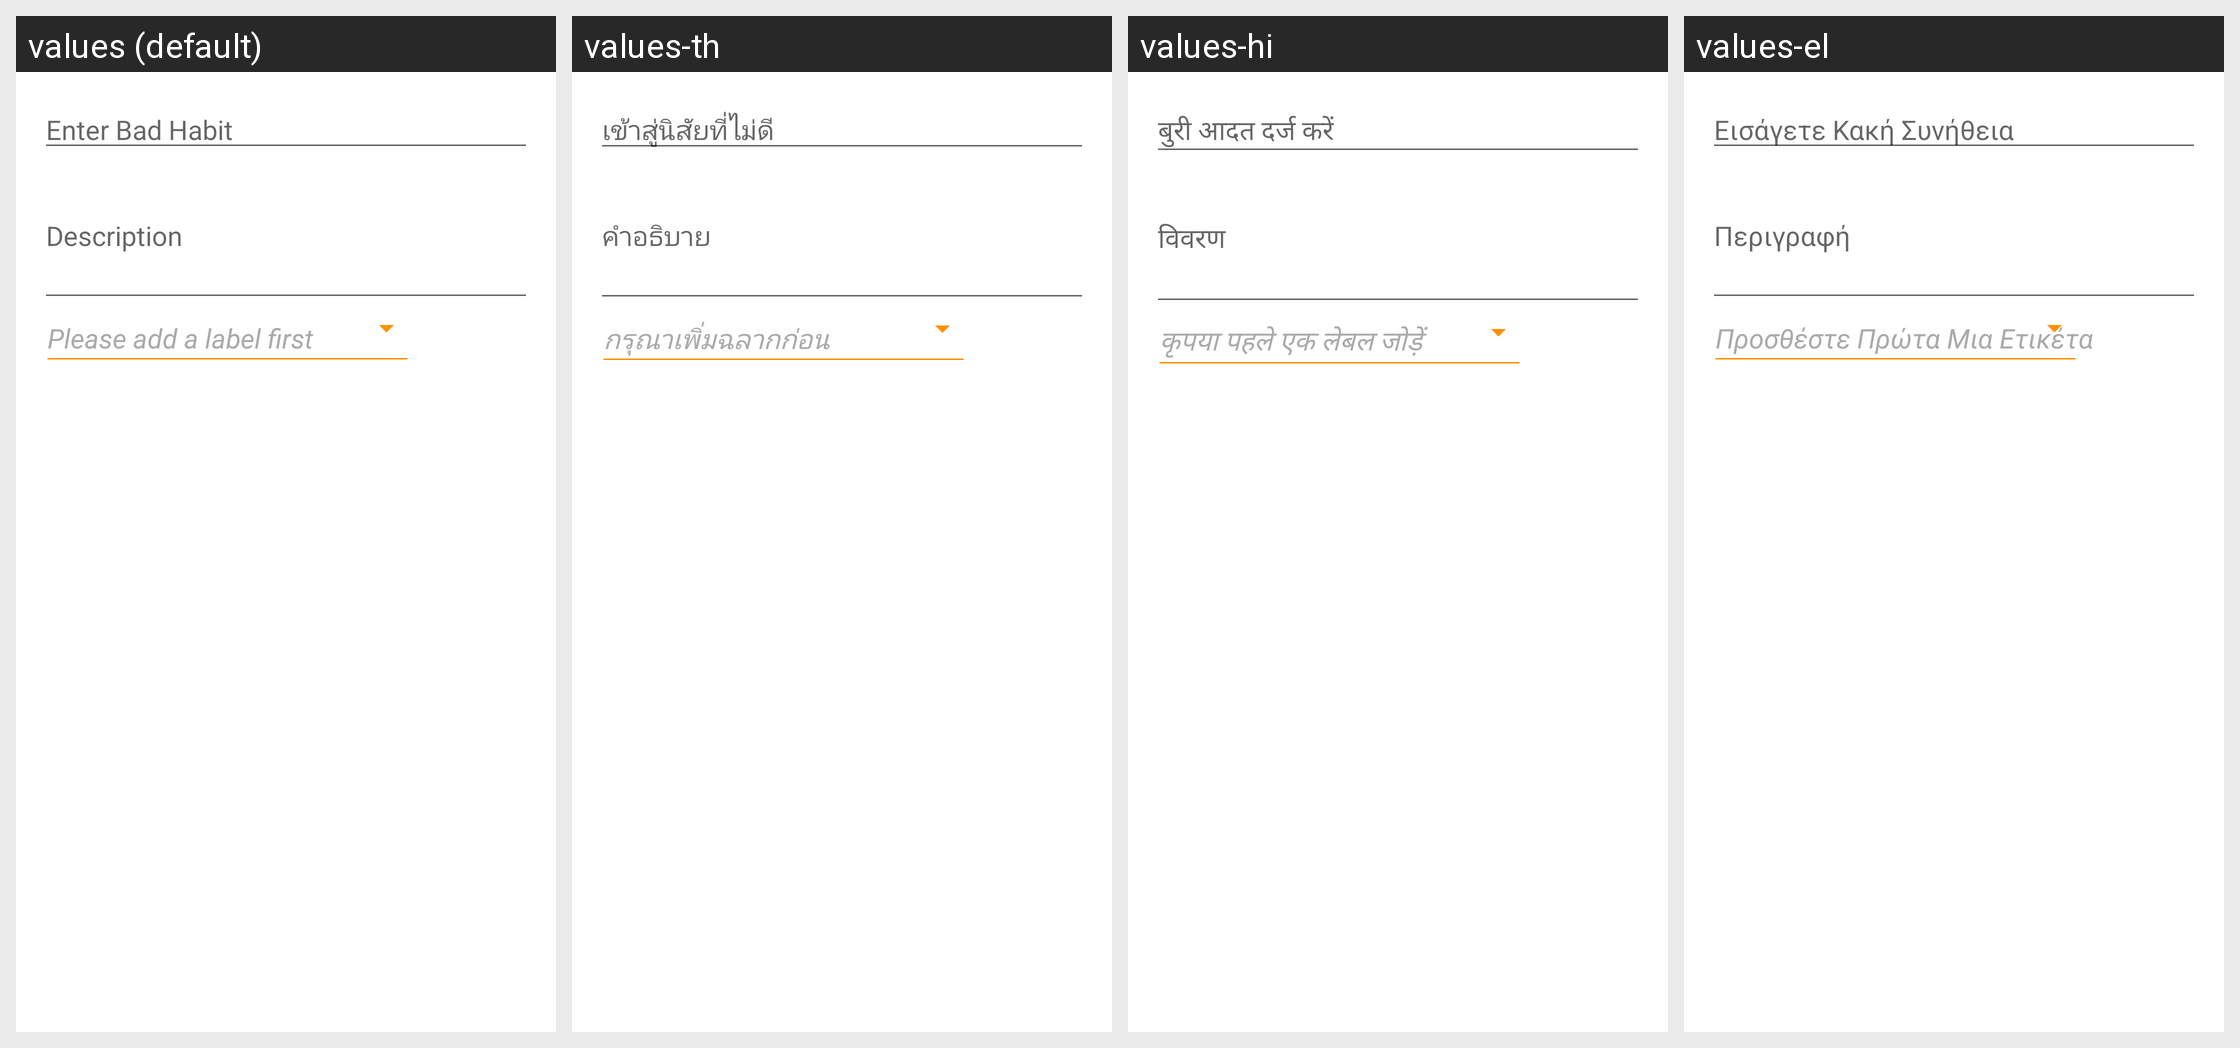

Strings drawn on this Android screen and how each of the app's shown locales translates them:
Android screen res/layout/layout_bottom_sheet.xml rendered under 4 locales, left to right: values (default), values-th, values-hi, values-el. Device: Nexus 5 (rendered at 1080×1920; each locale shown at half size, 540×960, under a caption strip naming it); theme AppTheme.
Other locales in the repository, not shown: values-ar, values-az, values-be, values-bg, values-bs, values-ca, values-cs, values-da, values-de, values-eo, values-es, values-et, values-fa, values-fi, values-fil, values-fr, values-ga, values-he, values-hr, values-hu, values-hy, values-ia, values-id, values-is, values-it, values-iw, values-ja, values-ka, values-kk, values-ko, values-la, values-lb, values-lt, values-mk, values-ms, values-mt, values-nb-rNO, values-ne, values-nl, values-no, values-pl, values-pt, values-pt-rBR, values-ro, values-ru, values-sk, values-sl, values-sr, values-sv, values-tl, values-tr, values-uk, values-ur, values-uz, values-vi, values-zh-rCN, values-zh-rTW.
Strings drawn on this screen, with the default value and each locale's value (text and hints the layout hard-codes, and strings that could not be matched under every locale, appear in the picture but are not listed):

addtask
  values: Enter Bad Habit
  values-th: เข้าสู่นิสัยที่ไม่ดี
  values-hi: बुरी आदत दर्ज करें
  values-el: Εισάγετε Κακή Συνήθεια

note
  values: Description
  values-th: คำอธิบาย
  values-hi: विवरण
  values-el: Περιγραφή

addlabel
  values: Please add a label first
  values-th: กรุณาเพิ่มฉลากก่อน
  values-hi: कृपया पहले एक लेबल जोड़ें
  values-el: Προσθέστε Πρώτα Μια Ετικέτα
